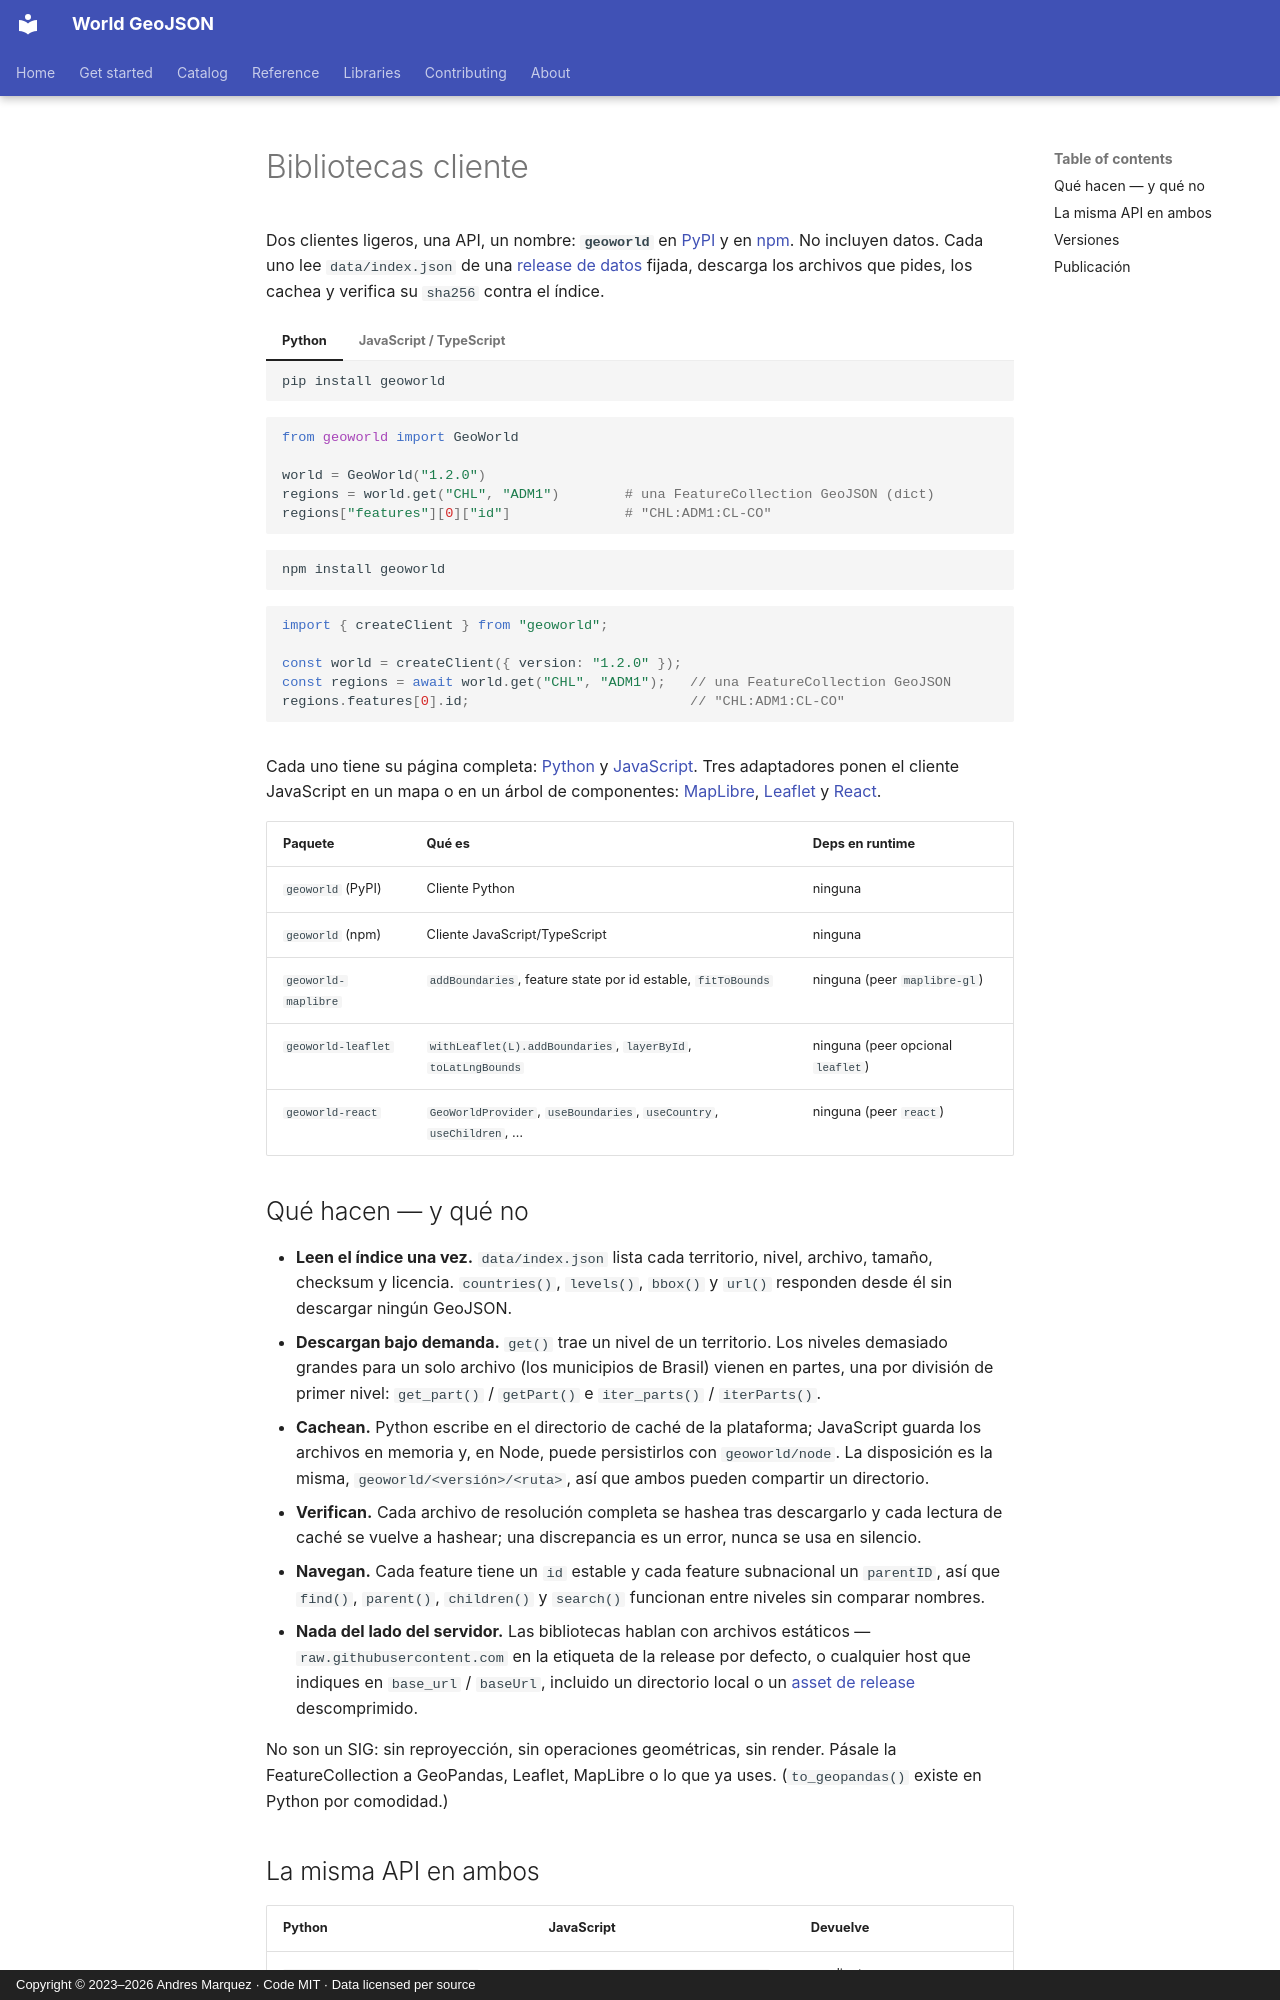

repository: andresgmg/World-GeoJSON · page: libraries/index.es/index.html · generator: mkdocs · copyright: Copyright © 2023–2026 Andres Marquez · Code MIT · Data licensed per source

# Bibliotecas cliente

Dos clientes ligeros, una API, un nombre: **`geoworld`** en
[PyPI](https://pypi.org/project/geoworld/) y en
[npm](https://www.npmjs.com/package/geoworld). No incluyen datos. Cada uno lee
`data/index.json` de una [release de datos](../about/versioning.md) fijada,
descarga los archivos que pides, los cachea y verifica su `sha256` contra el
índice.

=== "Python"

    ```bash
    pip install geoworld
    ```

    ```python
    from geoworld import GeoWorld

    world = GeoWorld("1.2.0")
    regions = world.get("CHL", "ADM1")        # una FeatureCollection GeoJSON (dict)
    regions["features"][0]["id"]              # "CHL:ADM1:CL-CO"
    ```

=== "JavaScript / TypeScript"

    ```bash
    npm install geoworld
    ```

    ```ts
    import { createClient } from "geoworld";

    const world = createClient({ version: "1.2.0" });
    const regions = await world.get("CHL", "ADM1");   // una FeatureCollection GeoJSON
    regions.features[0].id;                           // "CHL:ADM1:CL-CO"
    ```

Cada uno tiene su página completa: [Python](python.md) y
[JavaScript](javascript.md). Tres adaptadores ponen el cliente JavaScript en
un mapa o en un árbol de componentes: [MapLibre](maplibre.md),
[Leaflet](leaflet.md) y [React](react.md).

| Paquete | Qué es | Deps en runtime |
|---|---|---|
| `geoworld` (PyPI) | Cliente Python | ninguna |
| `geoworld` (npm) | Cliente JavaScript/TypeScript | ninguna |
| `geoworld-maplibre` | `addBoundaries`, feature state por id estable, `fitToBounds` | ninguna (peer `maplibre-gl`) |
| `geoworld-leaflet` | `withLeaflet(L).addBoundaries`, `layerById`, `toLatLngBounds` | ninguna (peer opcional `leaflet`) |
| `geoworld-react` | `GeoWorldProvider`, `useBoundaries`, `useCountry`, `useChildren`, … | ninguna (peer `react`) |
